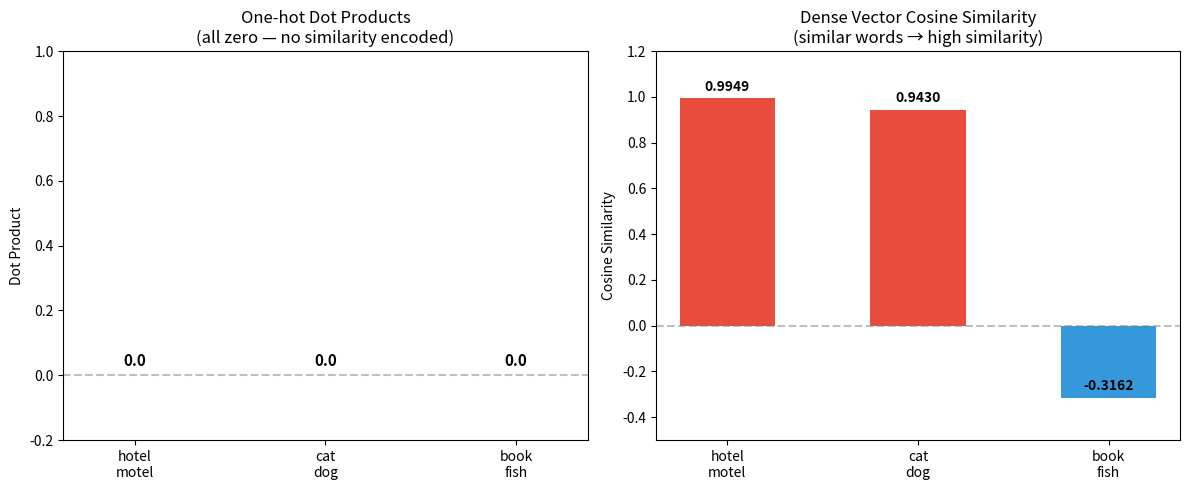

Write the Python code that produced this figure.
import math

# 词汇表：6 个词
vocab = ['hotel', 'motel', 'book', 'cat', 'dog', 'fish']
V = len(vocab)  # 词汇表大小 = 6
word_to_idx = {w: i for i, w in enumerate(vocab)}  # 词 → 索引映射

print(f'词汇表 (V={V}): {vocab}')

# 构建 one-hot 向量：每个词只有自己的位置是 1.0，其余是 0.0
one_hot = {}
for i, w in enumerate(vocab):
    v = [0.0] * V
    v[i] = 1.0
    one_hot[w] = v
    print(f'  {w:>6s} = {v}')

# 计算点积：对应位置相乘再求和
def dot_product(v1, v2):
    return sum(a * b for a, b in zip(v1, v2))

# 三组词对：近义词、同类、无关
pairs = [
    ('hotel', 'motel', 'synonyms — should be similar'),
    ('cat', 'dog', 'both animals — should be somewhat similar'),
    ('book', 'fish', 'unrelated — should be dissimilar'),
]

print('--- One-hot Dot Products ---')
for w1, w2, relation in pairs:
    d = dot_product(one_hot[w1], one_hot[w2])
    print(f'  {w1:>6s} · {w2:<6s} = {d:.1f}   ({relation})')

print()
print('⚠️  ALL = 0.0 — 不同词完全正交，无法区分近义词和无关词！')

# Dense 向量（toy 2D，模拟训练后的词向量）
# 注意：实际中这些值由模型学习得到，不是手动设计的
dense = {
    'hotel': [0.80, 0.70],   # 人造物，非活体
    'motel': [0.70, 0.75],   # 和 hotel 非常接近（近义）
    'book':  [-0.50, 0.30],  # 人造物，但方向不同
    'cat':   [0.10, -0.80],  # 自然，活体
    'dog':   [0.30, -0.60],  # 和 cat 接近（同类）
    'fish':  [-0.20, -0.90], # 自然，活体，但和 cat/dog 有距离
}

print('--- Dense Vectors (toy 2D) ---')
for w, v in dense.items():
    print(f'  {w:>6s} = [{v[0]:+.2f}, {v[1]:+.2f}]')

# 余弦相似度：点积 / (两个向量的长度之积)
def cosine_similarity(v1, v2):
    dot = sum(a * b for a, b in zip(v1, v2))
    norm1 = math.sqrt(sum(a * a for a in v1))
    norm2 = math.sqrt(sum(a * a for a in v2))
    if norm1 == 0 or norm2 == 0:
        return 0.0
    return dot / (norm1 * norm2)

print('--- Dense Cosine Similarities ---')
for w1, w2, relation in pairs:
    cs = cosine_similarity(dense[w1], dense[w2])
    print(f'  cos({w1}, {w2}) = {cs:.4f}   ({relation})')

print()
print('✅  Dense vectors successfully encode semantic similarity!')

import matplotlib
matplotlib.use('Agg')  # Colab 兼容：非交互式后端
import matplotlib.pyplot as plt

fig, (ax1, ax2) = plt.subplots(1, 2, figsize=(12, 5))

labels = [f'{w1}\n{w2}' for w1, w2, _ in pairs]
oh_values = [dot_product(one_hot[w1], one_hot[w2]) for w1, w2, _ in pairs]
dense_values = [cosine_similarity(dense[w1], dense[w2]) for w1, w2, _ in pairs]

bars1 = ax1.bar(labels, oh_values, color='steelblue', width=0.5)
ax1.set_title('One-hot Dot Products\n(all zero — no similarity encoded)', fontsize=12)
ax1.set_ylabel('Dot Product')
ax1.set_ylim(-0.2, 1.0)
ax1.axhline(y=0, color='gray', linestyle='--', alpha=0.5)
for bar, val in zip(bars1, oh_values):
    ax1.text(bar.get_x() + bar.get_width()/2., bar.get_height() + 0.02,
             f'{val:.1f}', ha='center', va='bottom', fontsize=11, fontweight='bold')

colors = ['#e74c3c' if v > 0.5 else '#f39c12' if v > 0 else '#3498db' for v in dense_values]
bars2 = ax2.bar(labels, dense_values, color=colors, width=0.5)
ax2.set_title('Dense Vector Cosine Similarity\n(similar words → high similarity)', fontsize=12)
ax2.set_ylabel('Cosine Similarity')
ax2.set_ylim(-0.5, 1.2)
ax2.axhline(y=0, color='gray', linestyle='--', alpha=0.5)
for bar, val in zip(bars2, dense_values):
    ax2.text(bar.get_x() + bar.get_width()/2., bar.get_height() + 0.02,
             f'{val:.4f}', ha='center', va='bottom', fontsize=10, fontweight='bold')

plt.tight_layout()
plt.show()

print('📊 左图全 0 = one-hot 无法编码相似度；右图近义接近 1 = dense 成功编码')
